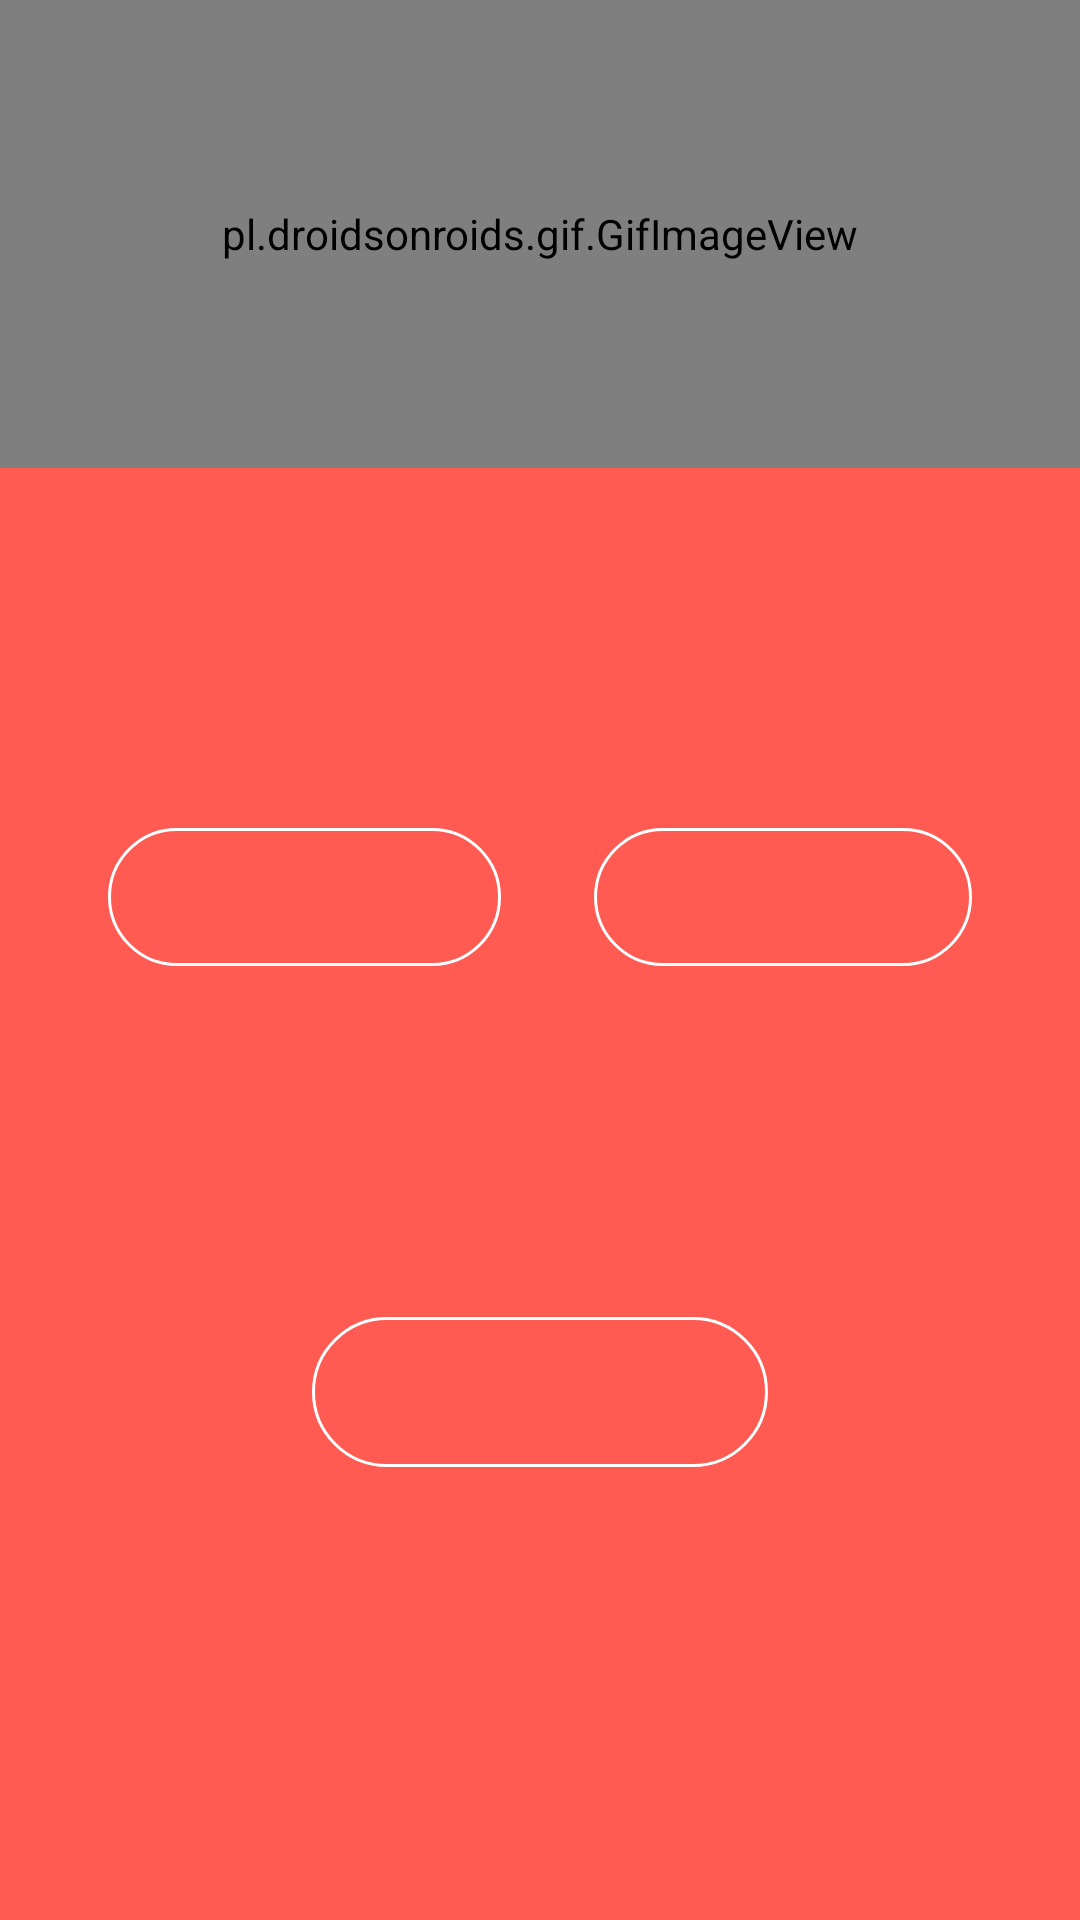

Produce the Android XML layout that renders to this screen, including the resource entries it uses.
<!-- AndroidManifest.xml: application theme AppTheme -->
<!-- res/layout/activity_weighttrack.xml -->
<?xml version="1.0" encoding="utf-8"?>
<androidx.constraintlayout.widget.ConstraintLayout xmlns:android="http://schemas.android.com/apk/res/android"
    xmlns:app="http://schemas.android.com/apk/res-auto"
    xmlns:tools="http://schemas.android.com/tools"
    android:layout_width="match_parent"
    android:layout_height="match_parent"
    android:background="#ff5b53"
    tools:context=".weighttrack">

    <TextView
        android:id="@+id/textView11"
        android:layout_width="151dp"
        android:layout_height="88dp"
        android:layout_marginTop="16dp"
        android:layout_marginRight="20dp"
        android:background="@drawable/border"
        android:gravity="center_horizontal|center_vertical"
        android:text="Height"
        android:textAlignment="center"
        android:textColor="#FF5B53"
        android:textSize="30sp"
        android:textStyle="bold"
        app:layout_constraintEnd_toEndOf="parent"
        app:layout_constraintTop_toBottomOf="@+id/linearLayout" />

    <TextView
        android:id="@+id/textView10"
        android:layout_width="156dp"
        android:layout_height="88dp"
        android:layout_marginLeft="20dp"
        android:layout_marginTop="16dp"
        android:background="@drawable/border"
        android:gravity="center_horizontal|center_vertical"
        android:text="Weight"
        android:textAlignment="center"
        android:textColor="#FF5B53"
        android:textSize="30sp"
        android:textStyle="bold"
        app:layout_constraintEnd_toStartOf="@+id/textView11"
        app:layout_constraintHorizontal_bias="0.0"
        app:layout_constraintStart_toStartOf="parent"
        app:layout_constraintTop_toBottomOf="@+id/linearLayout" />

    <EditText
        android:id="@+id/weight"
        android:layout_width="131dp"
        android:layout_height="46dp"
        android:layout_marginStart="36dp"
        android:layout_marginTop="16dp"
        android:background="@drawable/borderedittext"
        android:ems="10"
        android:inputType="textPersonName"
        app:layout_constraintStart_toStartOf="parent"
        app:layout_constraintTop_toBottomOf="@+id/textView10" />

    <EditText
        android:id="@+id/height"
        android:layout_width="126dp"
        android:layout_height="46dp"
        android:layout_marginTop="16dp"
        android:layout_marginEnd="36dp"
        android:background="@drawable/borderedittext"
        android:ems="10"
        android:inputType="textPersonName"
        app:layout_constraintEnd_toEndOf="parent"
        app:layout_constraintTop_toBottomOf="@+id/textView11" />

    <TextView
        android:id="@+id/textView14"
        android:layout_width="180dp"
        android:layout_height="89dp"
        android:layout_marginTop="16dp"
        android:background="@drawable/border"
        android:gravity="center_horizontal|center_vertical"
        android:text="Body Fat"
        android:textAlignment="center"
        android:textColor="#FF5B53"
        android:textSize="30sp"
        android:textStyle="bold"
        app:layout_constraintEnd_toEndOf="parent"
        app:layout_constraintHorizontal_bias="0.497"
        app:layout_constraintStart_toStartOf="parent"
        app:layout_constraintTop_toBottomOf="@+id/weight" />

    <EditText
        android:id="@+id/bodyfat"
        android:layout_width="152dp"
        android:layout_height="50dp"
        android:layout_marginTop="12dp"
        android:background="@drawable/borderedittext"
        android:ems="10"
        android:inputType="textPersonName"
        app:layout_constraintEnd_toEndOf="parent"
        app:layout_constraintStart_toStartOf="parent"
        app:layout_constraintTop_toBottomOf="@+id/textView14" />

    <TextView
        android:id="@+id/ffmi"
        android:layout_width="148dp"
        android:layout_height="45dp"
        android:layout_marginTop="24dp"
        android:gravity="center_horizontal|center_vertical"
        android:textSize="30sp"
        app:layout_constraintEnd_toEndOf="parent"
        app:layout_constraintHorizontal_bias="0.5"
        app:layout_constraintStart_toEndOf="@+id/ffmibtn"
        app:layout_constraintTop_toBottomOf="@+id/bmi" />

    <Button
        android:id="@+id/ffmibtn"
        android:layout_width="wrap_content"
        android:layout_height="wrap_content"
        android:layout_marginTop="12dp"
        android:background="@drawable/border"
        android:text="ffmi"
        android:textColor="#FF5B53"
        android:textSize="30sp"
        android:textStyle="bold"
        app:layout_constraintEnd_toStartOf="@+id/ffmi"
        app:layout_constraintHorizontal_bias="0.5"
        app:layout_constraintStart_toStartOf="parent"
        app:layout_constraintTop_toBottomOf="@+id/bmibtn" />

    <TextView
        android:id="@+id/bmi"
        android:layout_width="148dp"
        android:layout_height="45dp"
        android:layout_marginTop="20dp"
        android:gravity="center_horizontal|center_vertical"
        android:textSize="30sp"
        app:layout_constraintEnd_toEndOf="parent"
        app:layout_constraintHorizontal_bias="0.5"
        app:layout_constraintStart_toEndOf="@+id/bmibtn"
        app:layout_constraintTop_toBottomOf="@+id/bodyfat" />

    <Button
        android:id="@+id/bmibtn"
        android:layout_width="wrap_content"
        android:layout_height="wrap_content"
        android:layout_marginTop="20dp"
        android:background="@drawable/border"
        android:text="BMI"
        android:textColor="#FF5B53"
        android:textSize="30sp"
        android:textStyle="bold"
        app:layout_constraintEnd_toStartOf="@+id/bmi"
        app:layout_constraintHorizontal_bias="0.5"
        app:layout_constraintStart_toStartOf="parent"
        app:layout_constraintTop_toBottomOf="@+id/bodyfat" />

    <LinearLayout
        android:id="@+id/linearLayout"
        android:layout_width="match_parent"
        android:layout_height="156dp"
        android:background="#ff5b53"
        android:orientation="vertical"
        tools:layout_editor_absoluteX="1dp"
        tools:layout_editor_absoluteY="1dp">

        <pl.droidsonroids.gif.GifImageView
            android:layout_width="match_parent"
            android:layout_height="match_parent"
            android:src="@drawable/bmi1" />
    </LinearLayout>

    <TextView
        android:id="@+id/res"
        android:layout_width="315dp"
        android:layout_height="32dp"
        android:layout_marginTop="32dp"
        android:textAlignment="center"
        android:textSize="20sp"
        android:textStyle="bold"
        app:layout_constraintEnd_toEndOf="parent"
        app:layout_constraintStart_toStartOf="parent"
        app:layout_constraintTop_toBottomOf="@+id/ffmi" />

</androidx.constraintlayout.widget.ConstraintLayout>
<!-- resources referenced by this layout -->
<resources>
  <!-- drawable bmi1: gif bitmap (drawable-v24, 733813 bytes) -->
  <!-- drawable borderedittext (drawable) -->
  <?xml version="1.0" encoding="utf-8"?>
  <shape xmlns:android="http://schemas.android.com/apk/res/android" android:shape="rectangle" >
  
      <stroke android:width="1dip" android:color="#ffffff"/>
      <padding android:bottom="10dp" android:left="10dp" android:right="10dp" android:top="10dp"/>
      <corners android:radius="30dp" />
  </shape>
  <style name="AppTheme" parent="Theme.AppCompat.Light.NoActionBar">
          
          <item name="android:windowTranslucentNavigation">false</item>
          <item name="android:windowDrawsSystemBarBackgrounds">false</item>
          <item name="colorPrimary">@color/colorPrimary</item>
          <item name="colorPrimaryDark">@color/colorPrimaryDark</item>
          <item name="colorAccent">@color/colorAccent</item>
      </style>
  <!-- not gathered from this repository: default colours our renderer supplied (Android Studio template values) -->
  <color name="colorPrimary">#FF6200EE</color>
  <color name="colorPrimaryDark">#FF3700B3</color>
  <color name="colorAccent">#FF03DAC5</color>
</resources>
